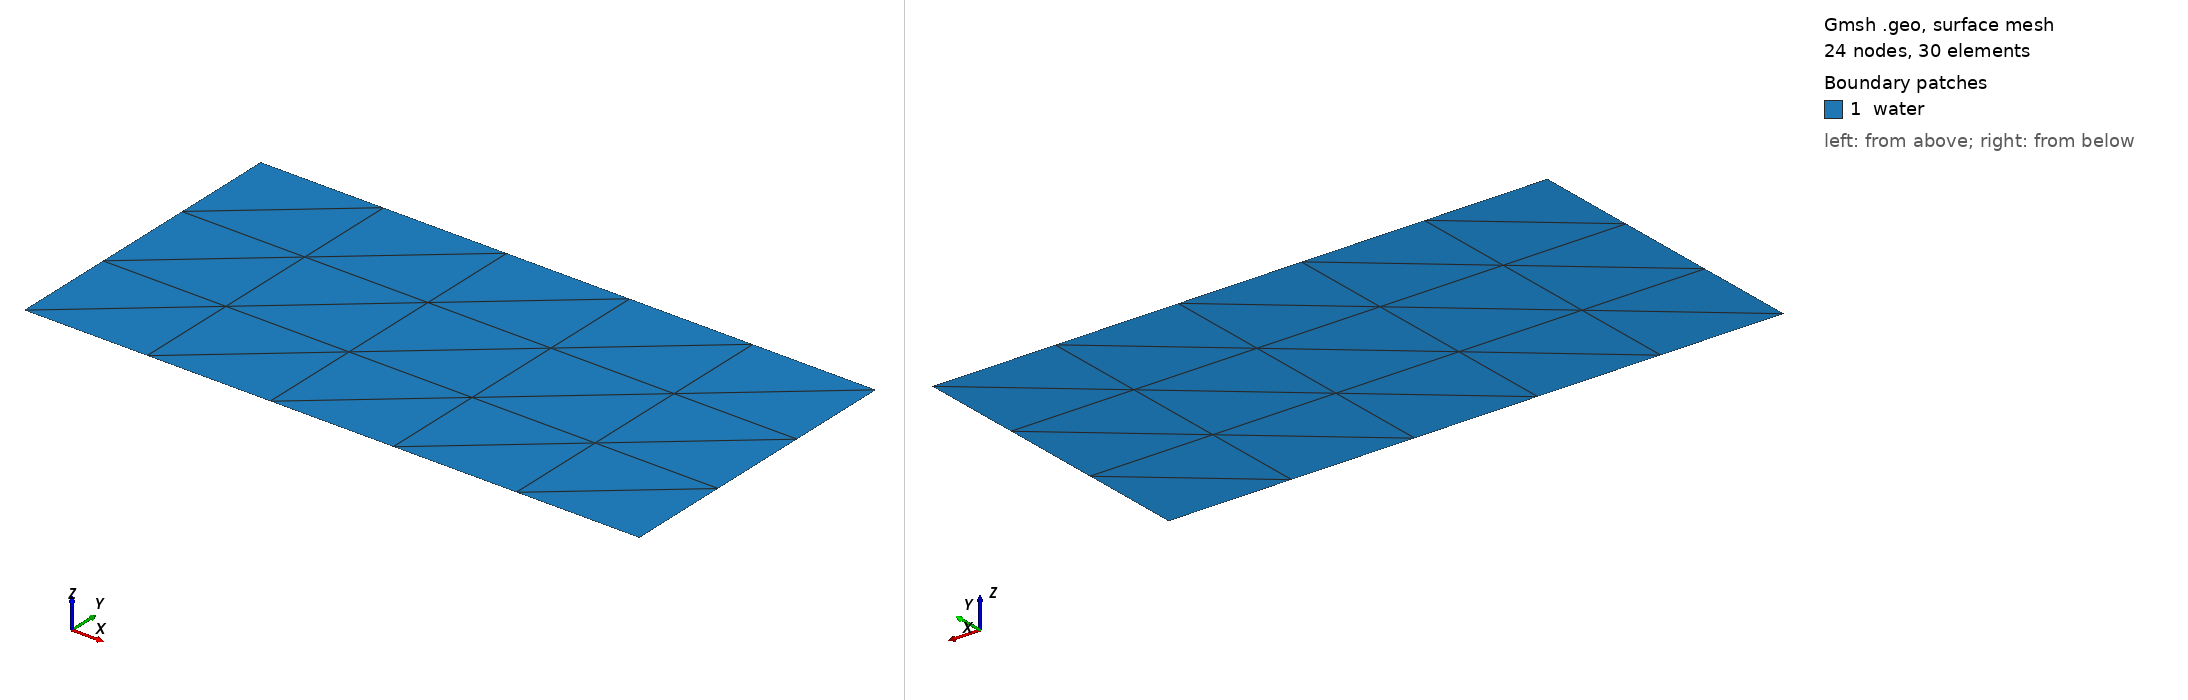

Gmsh geometry script, surface-meshed: 24 nodes, 30 surface elements. Boundary patches (legend numbers): 1 water. Left view from above one corner, right view from below the opposite corner. Legend entries are the model's physical surfaces. The drawing asked Gmsh for element sizes between 1% and 20% of the model's largest extent; the script's own settings can give other sizes.

=== wellMesh.geo (drawn) ===
/*********************************************************************
 *
 *    homogenenous waveguide(for testing purposes)
 *
 *********************************************************************/
SetFactory("OpenCASCADE");

DefineConstant[length = 20];
DefineConstant[height = 10];
DefineConstant[el_size_1 = 4.];



ndiv_x=Ceil(length/el_size_1) + 1;
ndiv_y=Ceil(height/el_size_1) + 1;
lc = 1e6;

//inner domain
//p_1 = newp; Point(p_1) = { length, 0, 0, lc} ;
//p_2 = newp; Point(p_2) = { length, height, 0, lc} ;
//p_3 = newp; Point(p_3) = { 0, height, 0, lc} ;
//p_4 = newp; Point(p_4) = { 0, 0, 0, lc} ;

p_1 = newp; Point(p_1) = { length/2,-height/2, 0, lc} ;
p_2 = newp; Point(p_2) = { length/2, height/2, 0, lc} ;
p_3 = newp; Point(p_3) = {-length/2, height/2, 0, lc} ;
p_4 = newp; Point(p_4) = {-length/2,-height/2, 0, lc} ;

l_1 = newl; Line(l_1) = {p_1,p_2} ;
l_2 = newl; Line(l_2) = {p_2,p_3} ;
l_3 = newl; Line(l_3) = {p_3,p_4} ;
l_4 = newl; Line(l_4) = {p_4,p_1} ;

ll_1 = newll; Line Loop(ll_1) = {l_1,l_2,l_3,l_4} ;

s_1 = news; Plane Surface(s_1) = {ll_1} ;

Transfinite Line {l_2,l_4} = ndiv_x;


bound[] = {l_1,l_2,l_3,l_4};
Transfinite Line {l_1,l_3} = ndiv_y;
Transfinite Surface{s_1};


////physical entities
Physical Surface("water",1) = {s_1} ;//regular domain
Physical Line("bound",4) = bound[] ;//dirichlet boundary condition
